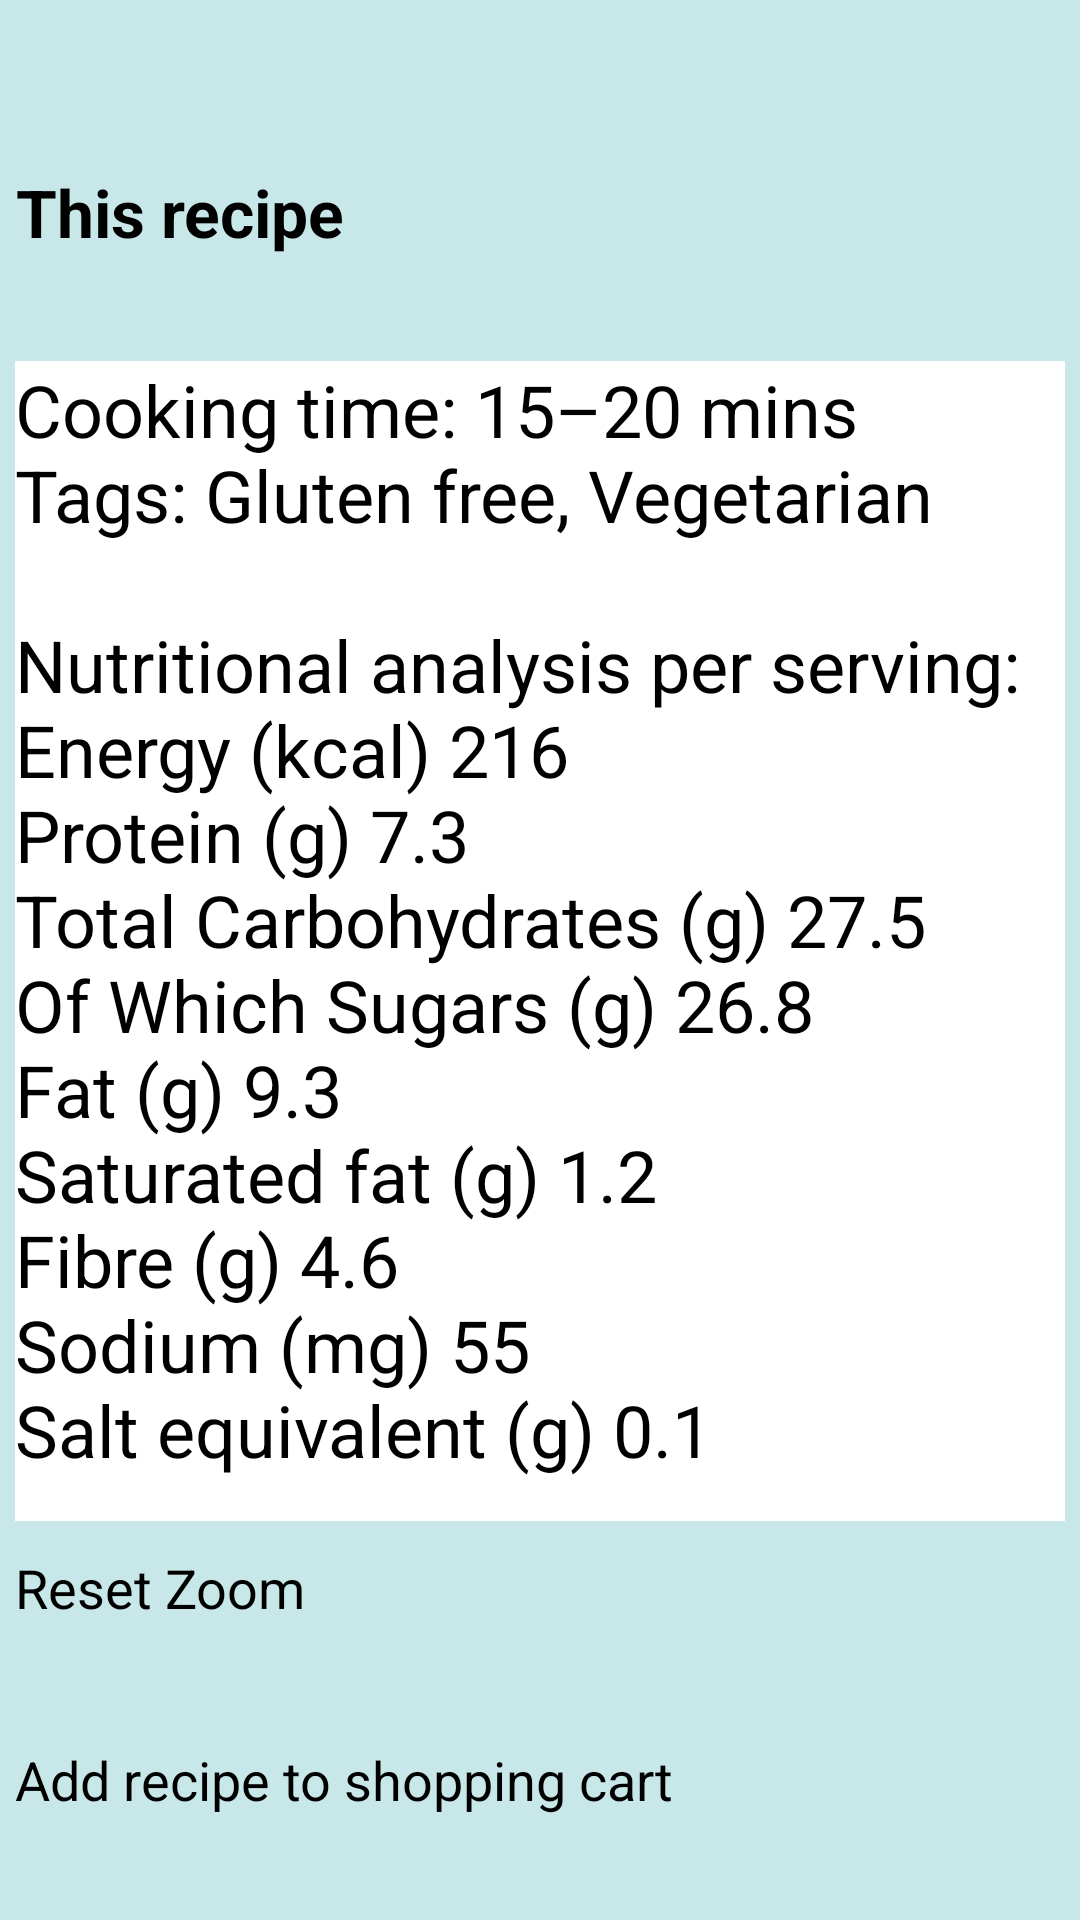

Write the Android layout XML for this screen, with the resource values it uses.
<!-- AndroidManifest.xml: application theme Theme.healthyHelper -->
<!-- res/layout/recipe_poached_pears.xml -->
<?xml version="1.0" encoding="utf-8"?>
<androidx.constraintlayout.widget.ConstraintLayout xmlns:android="http://schemas.android.com/apk/res/android"
    android:id="@+id/poachedPearsRecipeConstraintLayoutMain"
    xmlns:app="http://schemas.android.com/apk/res-auto"
    xmlns:tools="http://schemas.android.com/tools"
    android:layout_width="match_parent"
    android:layout_height="match_parent"
    android:background="@color/appBlue"
    tools:context=".HowToUseFeatures">

    <include
        layout="@layout/toolbar"
        android:id="@+id/toolBar" />

    <androidx.constraintlayout.widget.Guideline
        android:id="@+id/guideline1"
        android:layout_width="wrap_content"
        android:layout_height="wrap_content"
        android:orientation="horizontal"
        app:layout_constraintGuide_percent="0.08" />

    <TextView
        android:id="@+id/hyperlink"
        android:layout_width="wrap_content"
        android:layout_height="wrap_content"
        android:gravity="center"
        android:padding="5dp"
        android:text="@string/recipePoachedPearsRecipeHyperlink"
        android:textColor="@color/appBlack"
        android:textSize="22dp"
        android:textStyle="bold"
        app:layout_constraintBottom_toTopOf="@+id/guideline2"
        app:layout_constraintEnd_toEndOf="parent"
        app:layout_constraintStart_toStartOf="parent"
        app:layout_constraintTop_toTopOf="@+id/guideline1"
        tools:ignore="TextContrastCheck" />

    <androidx.constraintlayout.widget.Guideline
        android:id="@+id/guideline2"
        android:layout_width="wrap_content"
        android:layout_height="wrap_content"
        android:orientation="horizontal"
        app:layout_constraintGuide_percent="0.18" />

    <TextView
        android:id="@+id/mainText"
        android:layout_width="0dp"
        android:layout_height="0dp"
        android:layout_margin="5dp"
        android:background="@color/appWhite"
        android:scrollbars="vertical"
        android:text="@string/recipePoachedPearsMainText"
        android:textColor="@color/appBlack"
        android:textSize="24sp"
        app:layout_constraintBottom_toTopOf="@+id/guideline3"
        app:layout_constraintEnd_toEndOf="parent"
        app:layout_constraintStart_toStartOf="parent"
        app:layout_constraintTop_toTopOf="@+id/guideline2" />

    <androidx.constraintlayout.widget.Guideline
        android:id="@+id/guideline3"
        android:layout_width="wrap_content"
        android:layout_height="wrap_content"
        android:orientation="horizontal"
        app:layout_constraintGuide_percent="0.8" />

    <Button
        android:id="@+id/resetZoomButton"
        android:layout_width="0dp"
        android:layout_height="0dp"
        android:layout_margin="5dp"
        android:backgroundTint="@color/appYellow"
        android:text="@string/recipesResetZoomButton"
        android:textSize="18sp"
        app:layout_constraintBottom_toTopOf="@+id/guideline4"
        app:layout_constraintEnd_toEndOf="parent"
        app:layout_constraintStart_toStartOf="parent"
        app:layout_constraintTop_toTopOf="@+id/guideline3" />

    <androidx.constraintlayout.widget.Guideline
        android:id="@+id/guideline4"
        android:layout_width="wrap_content"
        android:layout_height="wrap_content"
        android:orientation="horizontal"
        app:layout_constraintGuide_percent="0.9" />

    <Button
        android:id="@+id/shoppingCartButton"
        android:layout_width="0dp"
        android:layout_height="0dp"
        android:layout_margin="5dp"
        android:backgroundTint="@color/appYellow"
        android:text="@string/recipesAddRecipeToShoppingCartButton"
        android:textSize="18sp"
        app:layout_constraintBottom_toBottomOf="parent"
        app:layout_constraintEnd_toEndOf="parent"
        app:layout_constraintStart_toStartOf="parent"
        app:layout_constraintTop_toTopOf="@+id/guideline4" />

</androidx.constraintlayout.widget.ConstraintLayout>
<!-- res/layout/toolbar.xml (included above) -->
<?xml version="1.0" encoding="utf-8"?>
<androidx.appcompat.widget.Toolbar xmlns:android="http://schemas.android.com/apk/res/android"
    android:id="@+id/customToolbar"
    android:layout_width="match_parent"
    android:layout_height="wrap_content"
    xmlns:app="http://schemas.android.com/apk/res-auto"
    android:background="@color/primaryPurple"
    app:popupTheme="@style/ThemeOverlay.AppCompat.Light"
    android:theme="@style/ThemeOverlay.AppCompat.Dark.ActionBar"
    app:titleTextAppearance="@style/Toolbar.TitleText">
</androidx.appcompat.widget.Toolbar>
<!-- resources referenced by this layout -->
<resources>
  <color name="appBlack">#FF000000</color>
  <color name="appBlue">#C8E7E9</color>
  <color name="appWhite">#FFFFFFFF</color>
  <color name="appYellow">#E6E600</color>
  <color name="primaryPurple">#FF6200EE</color>
  <string name="recipePoachedPearsMainText">Cooking time: 15–20 mins\nTags: Gluten free, Vegetarian\n \nNutritional analysis per serving: \nEnergy (kcal) 216 \nProtein (g) 7.3 \nTotal Carbohydrates (g) 27.5 \nOf Which Sugars (g) 26.8 \nFat (g) 9.3 \nSaturated fat (g) 1.2 \nFibre (g) 4.6 \nSodium (mg) 55 \nSalt equivalent (g) 0.1 \n\nINGREDIENTS \n • 200ml apple juice. \n • 1 cinnamon stick. \n • 4 just–ripe pears halved length ways, and cores removed. \n • 60g flaked almonds, toasted. \n • 300g low fat natural yogurt. \n\nMETHOD \n\nSTEP 1: Put the apple juice and cinnamon stick into a saucepan, along with 200ml water and 200ml apple juice. Bring to the boil. \n\nSTEP 2: Reduce to a simmer and add the pears. Cover with a lid and cook for 10–15 mins, or until the pears are tender. Remove the pears using a slotted spoon and set aside. \n\nSTEP 3: Bring the remaining juice to the boil and reduce volume by half. \n\nSTEP 4: To serve, place half a pear in the centre of a plate, top with yoghurt and flaked almonds, and spoon a little of the reduced juice around the edge.</string>
  <string name="recipePoachedPearsRecipeHyperlink">This recipe <a href="https://www.diabetes.ie/living-with-diabetes/living-with-type-2/food-diabetes/recipes/desserts/poached-pears/">from Diabetes Ireland is available here</a></string>
  <string name="recipesAddRecipeToShoppingCartButton">Add recipe to shopping cart</string>
  <string name="recipesResetZoomButton">Reset Zoom</string>
  <style name="Toolbar.TitleText" parent="TextAppearance.Widget.AppCompat.Toolbar.Title">
          <item name="android:textSize">28dp</item>
      </style>
  <style name="Theme.healthyHelper" parent="Theme.AppCompat.Light.NoActionBar">
          <item name="android:statusBarColor">@color/secondaryPurple</item>
      </style>
  <color name="secondaryPurple">#FF3700B3</color>
</resources>
